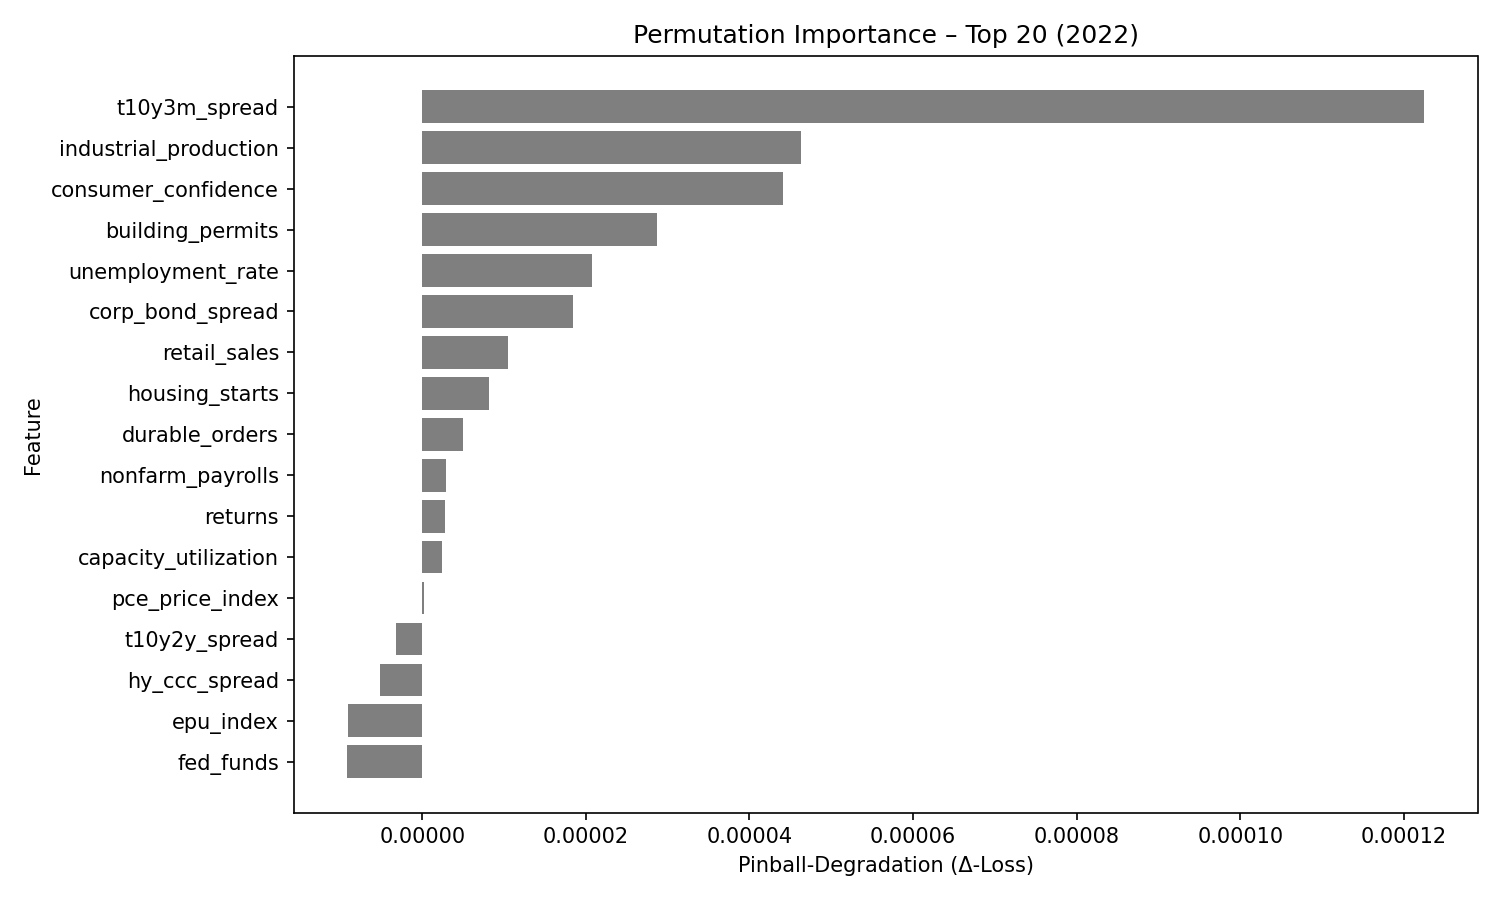

Data behind this chart, as committed beside it:
feature, pinball_degradation
t10y3m_spread, 0.0001224
industrial_production, 4.6276604e-05
consumer_confidence, 4.4150278e-05
building_permits, 2.865924e-05
unemployment_rate, 2.0733569e-05
corp_bond_spread, 1.8467195e-05
retail_sales, 1.0509975e-05
housing_starts, 8.180505e-06
durable_orders, 4.9350783e-06
nonfarm_payrolls, 2.959394e-06
returns, 2.7396018e-06
capacity_utilization, 2.3993198e-06
pce_price_index, 1.5925616e-07
t10y2y_spread, -3.1513628e-06
hy_ccc_spread, -5.1616225e-06
epu_index, -9.1211405e-06
fed_funds, -9.134645e-06
